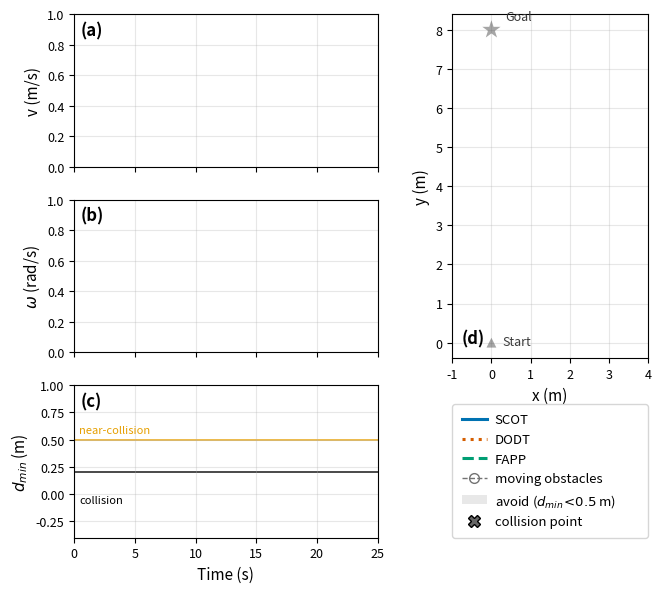

Reproduce this figure in Python. (Note: this script raises an exception after producing the figure.)
#!/usr/bin/env python3
"""
plot_cmd_vel_traj_combined.py -- Single composite figure for the closed-loop
random_multi trial: the three command/clearance time-series on the LEFT and the
bird's-eye robot chassis trajectory on the RIGHT.

The right BEV panel exists to tell the reader *what scenario* the left command
traces were collected in (robot driving to a goal through 3 crossing obstacles),
so the two halves are read together.

Left  (a) v      -- linear velocity (m/s)
      (b) omega  -- angular velocity (rad/s)
      (c) d_min  -- closest-obstacle clearance (m) + near-collision/collision refs
Right (d)        -- BEV chassis trajectories with obstacle motion trails

Colors are the colorblind-safe Okabe-Ito trio (blue / vermillion / bluish-green,
validated CVD dE ~37); identity is reinforced by linestyle (solid/dotted/dashed)
so the figure survives grayscale and red-green color vision deficiency.

Per-method run reflects fixed seed=42 (identical obstacle motion across methods):
  ours_full run_2 (collision-free) | dodt run_1, fapp run_3 (collide)

Usage:
  python3 plot_cmd_vel_traj_combined.py \
      --data-dir /data/rosbags/avoidance/random_multi \
      --output /home/patrick/sim_dev/paper/reframe_draft/images/fig_cmd_vel_traj_combined.pdf
"""

import argparse
import csv
import os

import matplotlib
matplotlib.use("Agg")
import matplotlib.pyplot as plt
from matplotlib.patches import Circle, Patch
from matplotlib.lines import Line2D
from matplotlib.gridspec import GridSpec
import numpy as np

# key -> (label, color, linestyle, linewidth, cmd_run, traj_run, collides)
# Colorblind-safe Okabe-Ito trio; linestyle is a redundant (CVD-safe) encoding.
METHODS = {
    "ours_full": ("SCOT",        "#0072B2", "-",  2.6, "run_2", "run_2", False),
    "dodt":      ("DODT",        "#D55E00", ":",  2.4, "run_1", "run_1", True),
    "fapp":      ("FAPP",        "#009E73", "--", 2.2, "run_3", "run_3", True),
}

# Reference thresholds on the clearance panel -- neutral (amber/black) so they
# are never confused with the vermillion DODT series.
NEAR_COLLISION_THRESHOLD = 0.5   # metres (amber)
COLLISION_THRESHOLD = 0.2        # metres (black)
NEAR_COLLISION_COLOR = "#E69F00"
COLLISION_COLOR = "#000000"

XAXIS_MAX = 25.0                 # seconds
SMOOTH_WINDOW = 10               # samples (~0.5 s at 20 Hz)
TRUNCATE_AFTER_COLLISION = {"fapp"}  # colliders that stall (flatline uninformative)

GOAL = (0.0, 8.0)
START = (0.0, 0.0)

# BEV obstacle motion-history trails: the obstacle each method interacts with.
# Ours proactively dodges gt_id=2; DODT/FAPP collide with gt_id=0.
HISTORY = {
    "ours_full": {"gt_id": "2", "times": [4.5, 6.0, 7.5, 9.0, 10.5]},
    "dodt":      {"gt_id": "0", "times": [8.9, 10.2, 11.5, 12.8, 13.9]},
    "fapp":      {"gt_id": "0", "times": [8.97, 9.3, 9.7, 10.0, 10.3]},
}


# --------------------------------------------------------------------------- #
# Data loading
# --------------------------------------------------------------------------- #
def load_cmd(path):
    """cmd_vel.csv -> (t0, t, v, w)."""
    t, v, w = [], [], []
    with open(path) as f:
        t0 = None
        for row in csv.DictReader(f):
            ts = float(row["timestamp"])
            t0 = ts if t0 is None else t0
            t.append(ts - t0)
            v.append(float(row["v"]))
            w.append(float(row["w"]))
    return t0, np.array(t), np.array(v), np.array(w)


def load_clearance_series(path, t0):
    """clearance_timeseries.csv -> (t - t0, clearance)."""
    t, c = [], []
    for row in csv.DictReader(open(path)):
        t.append(float(row["timestamp"]) - t0)
        c.append(float(row["clearance"]))
    return np.array(t), np.array(c)


def load_traj(path):
    """clearance_timeseries.csv -> (robot xy list, min-clearance row, obs vel)."""
    rows = list(csv.DictReader(open(path)))
    xy = [(float(r["robot_x"]), float(r["robot_y"])) for r in rows]
    crit = min(rows, key=lambda r: float(r["clearance"]))
    return xy, crit, obstacle_velocity(rows, crit)


def load_obstacle_history(path, gt_id, times):
    """[(t, ox, oy, r), ...] for gt_id sampled at the requested timestamps."""
    rows = [r for r in csv.DictReader(open(path)) if r["gt_id"] == gt_id]
    if not rows:
        return []
    t = np.array([float(r["timestamp"]) for r in rows])
    out = []
    for tgt in times:
        r = rows[int(np.argmin(np.abs(t - tgt)))]
        out.append((float(r["timestamp"]), float(r["obs_x"]),
                    float(r["obs_y"]), float(r["obs_radius"])))
    return out


def obstacle_velocity(rows, crit):
    """Finite-difference (vx, vy) of the critical obstacle over +/-0.5 s."""
    same = [r for r in rows if r["gt_id"] == crit["gt_id"]]
    if len(same) < 2:
        return (0.0, 0.0)
    t = np.array([float(r["timestamp"]) for r in same])
    ox = np.array([float(r["obs_x"]) for r in same])
    oy = np.array([float(r["obs_y"]) for r in same])
    tc = float(crit["timestamp"])
    win = (t >= tc - 0.5) & (t <= tc + 0.5)
    if win.sum() < 2:
        win = np.ones_like(t, dtype=bool)
    tw, xw, yw = t[win], ox[win], oy[win]
    dt = tw[-1] - tw[0]
    return (0.0, 0.0) if dt <= 0 else ((xw[-1] - xw[0]) / dt, (yw[-1] - yw[0]) / dt)


def near_collision_windows(t, c):
    """Contiguous (start, end) spans where clearance < NEAR_COLLISION_THRESHOLD."""
    below = c < NEAR_COLLISION_THRESHOLD
    windows, in_win, start = [], False, None
    for i, flag in enumerate(below):
        if flag and not in_win:
            in_win, start = True, t[max(0, i - 1)]
        elif not flag and in_win:
            in_win = False
            windows.append((start, t[i]))
    if in_win:
        windows.append((start, t[-1]))
    return windows


def collision_instant(t, c):
    """(t, clearance) at deepest penetration if it dips below COLLISION_THRESHOLD."""
    i = int(np.argmin(c))
    return (float(t[i]), float(c[i])) if c[i] < COLLISION_THRESHOLD else None


def moving_average(data, window):
    if len(data) < window or window < 2:
        return data
    return np.convolve(data, np.ones(window) / window, mode="same")


# --------------------------------------------------------------------------- #
# Left column: command / clearance time-series
# --------------------------------------------------------------------------- #
def draw_cmd_column(axes, data_dir, smooth=True, band=True):
    ax_v, ax_w, ax_d = axes
    avoid_spans, collisions = [], []

    for key, (label, color, ls, lw, cmd_run, _, _) in METHODS.items():
        cv_path = os.path.join(data_dir, key, cmd_run, "cmd_vel.csv")
        cl_path = os.path.join(data_dir, key, cmd_run, "clearance_timeseries.csv")
        if not os.path.exists(cv_path):
            print(f"WARNING: {cv_path} not found, skipping {label}")
            continue

        t0, t, v, w = load_cmd(cv_path)
        if smooth:
            v, w = moving_average(v, SMOOTH_WINDOW), moving_average(w, SMOOTH_WINDOW)

        ct = cc = cc_plot = hit = None
        if os.path.exists(cl_path):
            ct, cc = load_clearance_series(cl_path, t0)
            cc_plot = cc if not smooth else moving_average(cc, SMOOTH_WINDOW)
            hit = collision_instant(ct, cc)

        cutoff = hit[0] if (hit and key in TRUNCATE_AFTER_COLLISION) else np.inf
        if ct is not None:
            avoid_spans.append((label, color, [
                (s, min(e, cutoff)) for s, e in near_collision_windows(ct, cc)
                if s < cutoff]))

        vm = t <= cutoff
        ax_v.plot(t[vm], v[vm], color=color, ls=ls, lw=lw, label=label)
        ax_w.plot(t[vm], w[vm], color=color, ls=ls, lw=lw)
        if ct is not None:
            cm = ct <= cutoff
            ax_d.plot(ct[cm], cc_plot[cm], color=color, ls=ls, lw=lw)
            if hit is not None:
                ci = int(np.argmin(np.abs(t - hit[0])))
                collisions.append((label, color, hit[0], hit[1],
                                   float(v[ci]), float(w[ci])))

    if band:
        for _, color, intervals in avoid_spans:
            for ws, we in intervals:
                we = min(we, XAXIS_MAX)
                if ws >= XAXIS_MAX or we <= 0:
                    continue
                for ax in axes:
                    ax.axvspan(max(0, ws), we, alpha=0.10, facecolor=color, zorder=0)

    collisions.sort(key=lambda r: r[2])
    for i, (label, color, tc, cmin, v_tc, w_tc) in enumerate(collisions):
        if tc > XAXIS_MAX:
            continue
        for ax, yval in ((ax_v, v_tc), (ax_w, w_tc), (ax_d, cmin)):
            ax.plot(tc, yval, marker="X", markersize=9, color=color,
                    markeredgecolor="black", markeredgewidth=0.8, zorder=6)
        ax_d.annotate(f"{label} collision", xy=(tc, cmin),
                      xytext=(tc + 0.6, -0.28 if i == 0 else -0.05),
                      fontsize=8.5, color=color, fontweight="bold", va="center",
                      arrowprops=dict(arrowstyle="->", color=color, lw=1.0))

    # Reference thresholds (solid so they reach the right spine, neutral colors
    # so they are never confused with the vermillion DODT series).
    ax_d.axhline(NEAR_COLLISION_THRESHOLD, color=NEAR_COLLISION_COLOR,
                 ls="-", lw=1.1, alpha=0.9, zorder=1)
    ax_d.axhline(COLLISION_THRESHOLD, color=COLLISION_COLOR, ls="-", lw=1.1,
                 alpha=0.9, zorder=1)
    ax_d.text(0.4, NEAR_COLLISION_THRESHOLD + 0.06, "near-collision",
              fontsize=8, color=NEAR_COLLISION_COLOR)
    ax_d.text(0.4, COLLISION_THRESHOLD - 0.28, "collision",
              fontsize=8, color=COLLISION_COLOR)

    ax_v.set_ylabel("v (m/s)")
    ax_w.set_ylabel(r"$\omega$ (rad/s)")
    ax_d.set_ylabel(r"$d_{min}$ (m)")
    ax_d.set_xlabel("Time (s)")
    for tag, ax in zip(("(a)", "(b)", "(c)"), axes):
        ax.text(0.02, 0.86, tag, transform=ax.transAxes,
                fontsize=12, fontweight="bold")
        ax.grid(True, alpha=0.3)
        ax.set_xlim(0, XAXIS_MAX)
    ax_d.set_ylim(bottom=-0.4)


# --------------------------------------------------------------------------- #
# Right column: BEV trajectory (the scenario the commands were recorded in)
# --------------------------------------------------------------------------- #
def draw_traj_panel(ax, data_dir):
    for key, (label, color, ls, _, _, traj_run, collides) in METHODS.items():
        path = os.path.join(data_dir, key, traj_run, "clearance_timeseries.csv")
        if not os.path.exists(path):
            print(f"WARNING: {path} not found, skipping {label}")
            continue
        xy, crit, vel = load_traj(path)
        xs, ys = [p[0] for p in xy], [p[1] for p in xy]
        # Trajectory shares the method's color + linestyle with the left panels.
        ax.plot(xs, ys, color=color, ls=ls, lw=2.0, alpha=0.95, zorder=3)
        ax.scatter(xs[-1], ys[-1], marker="s", s=30, color=color,
                   edgecolor="white", linewidth=0.5, zorder=4)

        if key in HISTORY:
            spec = HISTORY[key]
            hist = load_obstacle_history(path, spec["gt_id"], spec["times"])
            n = len(hist)
            hx, hy = [h[1] for h in hist], [h[2] for h in hist]
            ax.plot(hx, hy, ls="--", color=color, lw=0.8, alpha=0.6, zorder=1)
            for i, (_, ox, oy, r) in enumerate(hist):
                a = 0.18 + 0.45 * (i / max(1, n - 1))  # fade toward present
                ax.add_patch(Circle((ox, oy), r, fill=False, ls="--",
                                    edgecolor=color, lw=0.9, alpha=a, zorder=2))
            ax.annotate("", xy=(hx[-1], hy[-1]), xytext=(hx[-2], hy[-2]),
                        arrowprops=dict(arrowstyle="-|>", color=color, lw=1.1,
                                        shrinkA=0, shrinkB=0, alpha=0.7), zorder=3)

        if collides:
            ox, oy, r = float(crit["obs_x"]), float(crit["obs_y"]), float(crit["obs_radius"])
            ax.add_patch(Circle((ox, oy), r, facecolor="#8a8a8a", alpha=0.28,
                                edgecolor="#666666", linewidth=0.6, zorder=2))
            ax.scatter(ox, oy, marker="P", s=34, color="#666666", zorder=3)
            ax.scatter(float(crit["robot_x"]), float(crit["robot_y"]), marker="X",
                       s=80, color=color, edgecolor="white", linewidth=0.8, zorder=6)
            vx, vy = vel
            speed = (vx * vx + vy * vy) ** 0.5
            if speed > 1e-3:
                ux, uy = vx / speed, vy / speed
                ax.annotate("", xy=(ox + 0.8 * ux, oy + 0.8 * uy), xytext=(ox, oy),
                            arrowprops=dict(arrowstyle="-|>", color="#333333",
                                            lw=1.2, shrinkA=0, shrinkB=0), zorder=7)

    # Minimal, semi-transparent start/goal markers.
    ax.scatter(*GOAL, marker="*", s=190, color="#3a3a3a", alpha=0.45,
               edgecolor="none", zorder=5)
    ax.annotate("Goal", GOAL, textcoords="offset points", xytext=(10, 5),
                ha="left", va="bottom", fontsize=9, color="#3a3a3a")
    ax.scatter(*START, marker="^", s=50, color="#3a3a3a", alpha=0.45,
               edgecolor="none", zorder=5)
    ax.annotate("Start", START, textcoords="offset points", xytext=(8, -2),
                fontsize=9, color="#3a3a3a")

    ax.text(0.05, 0.03, "(d)", transform=ax.transAxes,
            fontsize=12, fontweight="bold", va="bottom", ha="left")
    ax.set_xlabel("x (m)")
    ax.set_ylabel("y (m)")
    ax.set_xlim(-1, 4)
    ax.set_aspect("equal", adjustable="box")
    ax.set_anchor("NE")  # top-right: top aligns with (a), right edge at margin
    ax.grid(True, alpha=0.3)


def main():
    parser = argparse.ArgumentParser()
    parser.add_argument("--data-dir", default="/data/rosbags/avoidance/random_multi")
    parser.add_argument("--output",
                        default="/home/patrick/sim_dev/paper/reframe_draft/"
                                "images/fig_cmd_vel_traj_combined.pdf")
    parser.add_argument("--no-smooth", action="store_true")
    parser.add_argument("--no-band", action="store_true")
    args = parser.parse_args()

    # Single-column layout: wide command panels (left); the BEV (right) spans the
    # (a)+(b) rows and a dedicated legend cell aligns with (c) -> clean grid,
    # right and bottom panel borders line up.
    plt.rcParams.update({
        "font.size": 10,
        "axes.labelsize": 11,
        "axes.titlesize": 10,
        "xtick.labelsize": 9,
        "ytick.labelsize": 9,
        "legend.fontsize": 8,
    })
    fig = plt.figure(figsize=(7.4, 6.8))
    # 6-row grid: each command panel spans 2 rows; the BEV spans 5 rows (taller)
    # and the legend occupies the bottom row so its lower edge lines up with the
    # bottom of panel (c) / the command stack.
    gs = GridSpec(6, 2, figure=fig, width_ratios=[1.55, 1.0],
                  hspace=0.55, wspace=0.30)
    ax_v = fig.add_subplot(gs[0:2, 0])
    ax_w = fig.add_subplot(gs[2:4, 0], sharex=ax_v)
    ax_d = fig.add_subplot(gs[4:6, 0], sharex=ax_v)
    ax_t = fig.add_subplot(gs[0:5, 1])
    plt.setp(ax_v.get_xticklabels(), visible=False)
    plt.setp(ax_w.get_xticklabels(), visible=False)

    draw_cmd_column((ax_v, ax_w, ax_d), args.data_dir,
                    smooth=not args.no_smooth, band=not args.no_band)
    draw_traj_panel(ax_t, args.data_dir)

    handles = [Line2D([], [], color=c, ls=ls, lw=2.2, label=lbl)
               for lbl, c, ls, lw, *_ in METHODS.values()]
    handles.append(Line2D([], [], color="0.45", ls="--", lw=1.0, marker="o",
                          markerfacecolor="none", markeredgecolor="0.45",
                          markersize=7, label="moving obstacles"))
    handles.append(Patch(facecolor="0.5", alpha=0.18,
                         label=r"avoid ($d_{min}\!<\!0.5$ m)"))
    handles.append(Line2D([], [], marker="X", color="0.4", ls="None",
                          markersize=8, markeredgecolor="black",
                          label="collision point"))

    fig.tight_layout(rect=[0, 0, 1, 0.99])

    # Match the legend frame to the BEV: same width, left edge flush with the
    # BEV's left edge and lower edge flush with panel (c)'s bottom spine. Draw
    # once so the aspect-adjusted (visual) BEV box is available.
    fig.canvas.draw()
    pos_t = ax_t.get_position(original=False)
    pos_d = ax_d.get_position(original=False)
    fig.legend(handles=handles, loc="lower left",
               bbox_to_anchor=(pos_t.x0, pos_d.y0, pos_t.width, 0.2),
               mode="expand", ncol=1, fontsize=9.5, frameon=True,
               handlelength=1.9, handletextpad=0.6, labelspacing=0.5,
               borderpad=0.7, borderaxespad=0.0)

    os.makedirs(os.path.dirname(args.output), exist_ok=True)
    fig.savefig(args.output, dpi=200, bbox_inches="tight")
    png_path = os.path.splitext(args.output)[0] + ".png"
    fig.savefig(png_path, dpi=200, bbox_inches="tight")
    print(f"Figure saved to {args.output} and {png_path}")
    plt.close(fig)


if __name__ == "__main__":
    main()
